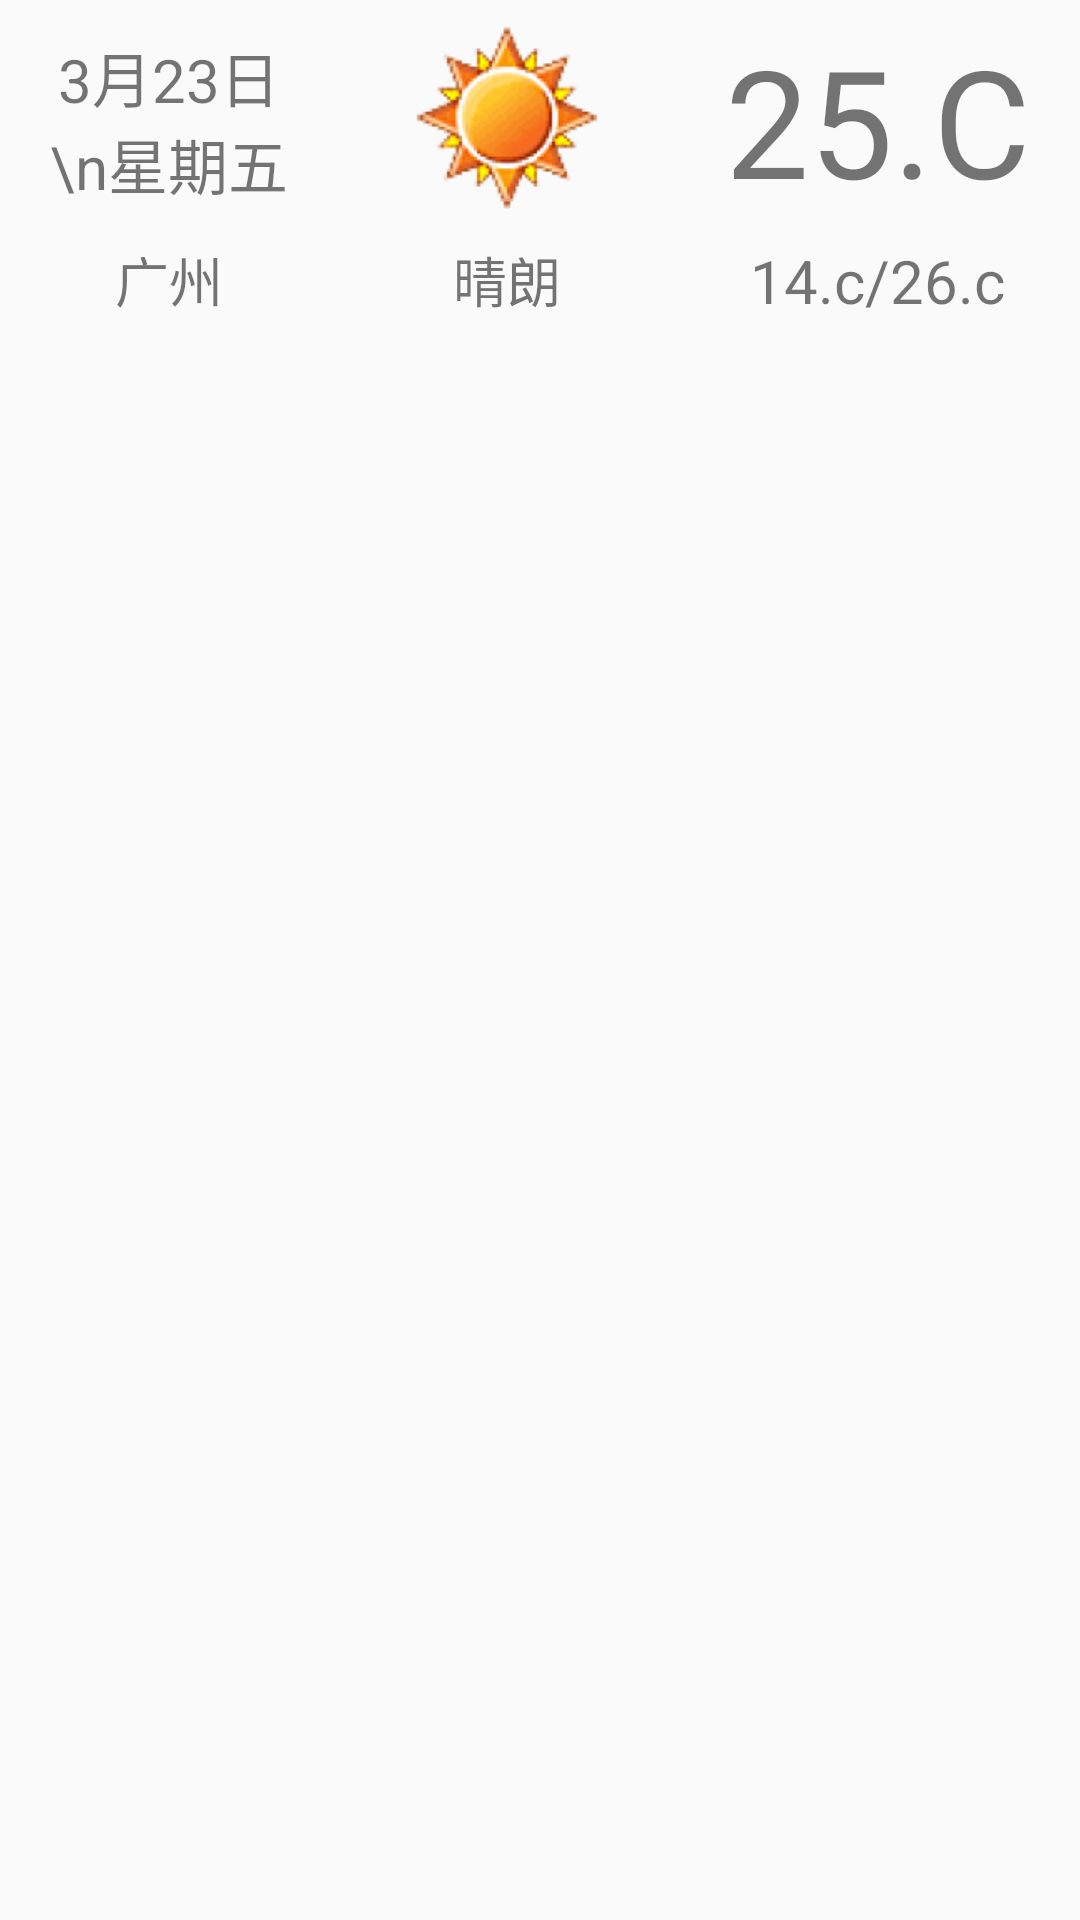

Reconstruct the res/layout file that produces this screen, plus the resources it refers to.
<!-- AndroidManifest.xml: application theme AppTheme -->
<!-- res/layout/cardview_weather.xml -->
<?xml version="1.0" encoding="utf-8"?>
<LinearLayout xmlns:android="http://schemas.android.com/apk/res/android"
    android:layout_width="match_parent"
    android:layout_height="wrap_content"
    android:layout_marginLeft="10dp"
    android:layout_marginRight="10dp"
    android:layout_marginTop="6dp">

    <LinearLayout
        android:id="@+id/ll_weather"
        android:layout_width="match_parent"
        android:layout_height="wrap_content"
        android:orientation="horizontal">

        <LinearLayout
            android:layout_width="wrap_content"
            android:layout_height="wrap_content"
            android:gravity="center"
            android:layout_weight="1"
            android:orientation="vertical">

            <TextView
                android:id="@+id/date"
                android:layout_width="80dp"
                android:layout_height="80dp"
                android:gravity="center"
                android:text="3月23日\n星期五"
                android:textSize="20sp" />

            <TextView
                android:id="@+id/address"
                android:layout_width="wrap_content"
                android:layout_height="wrap_content"
                android:layout_gravity="center"
                android:text="广州"
                android:textSize="18sp" />
        </LinearLayout>

        <LinearLayout
            android:layout_width="wrap_content"
            android:layout_height="wrap_content"
            android:layout_weight="1"
            android:orientation="vertical">

            <ImageView
                android:id="@+id/img_weather"
                android:layout_width="80dp"
                android:layout_height="80dp"
                android:layout_gravity="center"
                android:src="@mipmap/weather_sunny" />

            <TextView
                android:id="@+id/tv_weather"
                android:layout_width="wrap_content"
                android:layout_height="wrap_content"
                android:layout_gravity="center"
                android:text="晴朗"
                android:textSize="18sp" />
        </LinearLayout>

        <LinearLayout
            android:layout_width="wrap_content"
            android:layout_height="wrap_content"
            android:orientation="vertical"
            android:gravity="center"
            android:layout_weight="1">

            <TextView
                android:id="@+id/temperature"
                android:layout_width="wrap_content"
                android:layout_height="80dp"
                android:gravity="center"
                android:text="25.C"
                android:textSize="50sp" />

            <TextView
                android:id="@+id/range"
                android:layout_width="wrap_content"
                android:layout_height="wrap_content"
                android:layout_gravity="center"
                android:text="14.c/26.c"
                android:textSize="20sp" />
        </LinearLayout>
    </LinearLayout>

</LinearLayout>
<!-- resources referenced by this layout -->
<resources>
  <!-- mipmap weather_sunny: png bitmap (mipmap-hdpi, 5018 bytes) -->
  <style name="AppTheme" parent="Theme.AppCompat.Light.DarkActionBar">
          
          <item name="colorPrimary">@color/colorPrimary</item>
          <item name="colorPrimaryDark">@color/colorPrimaryDark</item>
          <item name="colorAccent">@color/colorAccent</item>
          <item name="android:windowAnimationStyle">@style/activityAnimation</item>
          <item name="android:windowIsTranslucent">true</item>
      </style>
  <color name="colorPrimary">#1E90FF</color>
  <color name="colorPrimaryDark">#1C86EE</color>
  <color name="colorAccent">#45c01a</color>
  <style name="activityAnimation" parent="@android:style/Animation">
          <item name="android:activityOpenEnterAnimation">@anim/activity_anim_in_right</item>
          <item name="android:activityCloseExitAnimation">@anim/activity_anim_out_left</item>
          <item name="android:activityOpenExitAnimation">@anim/activity_anim_in_right</item>
          <item name="android:activityCloseEnterAnimation">@anim/activity_anim_out_left</item>
      </style>
</resources>
